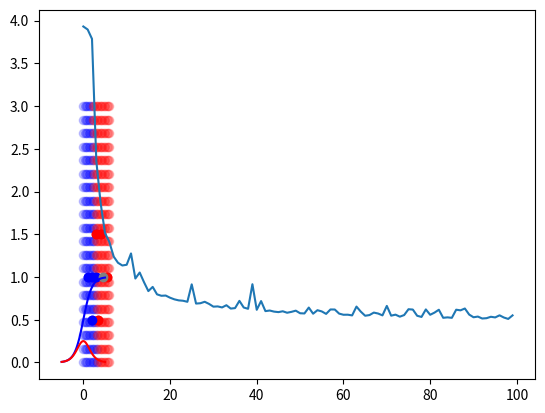

Recreate this plot in Python.
from matplotlib import pyplot as plt
import numpy as np

# each point is length, width, type (0, 1)

data = [[3,   1.5, 1],
        [2,   1,   0],
        [4,   1.5, 1],
        [3,   1,   0],
        [3.5, .5,  1],
        [2,   .5,  0],
        [5.5,  1,  1],
        [1,    1,  0]]

mystery_flower = [4.5, 1]

# scatter plot them
def vis_data():
    plt.grid()

    for i in range(len(data)):
        c = 'r'
        if data[i][2] == 0:
            c = 'b'
        plt.scatter([data[i][0]], [data[i][1]], c=c)

    plt.scatter([mystery_flower[0]], [mystery_flower[1]], c='gray')

fig0=vis_data()

# network
#       o  flower type
#      / \  w1, w2, b
#     o   o  length, width


# activation function

def sigmoid(x):
    return 1/(1+np.exp(-x))

def sigmoid_p(x):
    return sigmoid(x) * (1-sigmoid(x))

X = np.linspace(-5, 5, 100)

plt.plot(X, sigmoid(X), c="b") # sigmoid in blue
fig1 = plt.plot(X, sigmoid_p(X), c="r") # sigmoid_p in red

# train

def train():
    #random init of weights
    w1 = np.random.randn()
    w2 = np.random.randn()
    b = np.random.randn()

    iterations = 10000
    learning_rate = 0.1
    costs = [] # keep costs during training, see if they go down

    for i in range(iterations):
        # get a random point
        ri = np.random.randint(len(data))
        point = data[ri]

        z = point[0] * w1 + point[1] * w2 + b
        pred = sigmoid(z) # networks prediction

        target = point[2]

        # cost for current random point
        cost = np.square(pred - target)

        # print the cost over all data points every 1k iters
        if i % 100 == 0:
            c = 0
            for j in range(len(data)):
                p = data[j]
                p_pred = sigmoid(w1 * p[0] + w2 * p[1] + b)
                c += np.square(p_pred - p[2])
            costs.append(c)

        dcost_dpred = 2 * (pred - target)
        dpred_dz = sigmoid_p(z)

        dz_dw1 = point[0]
        dz_dw2 = point[1]
        dz_db = 1

        dcost_dz = dcost_dpred * dpred_dz

        dcost_dw1 = dcost_dz * dz_dw1
        dcost_dw2 = dcost_dz * dz_dw2
        dcost_db = dcost_dz * dz_db

        w1 = w1 - learning_rate * dcost_dw1
        w2 = w2 - learning_rate * dcost_dw2
        b = b - learning_rate * dcost_db

    return costs, w1, w2, b

costs, w1, w2, b = train()

fig2 = plt.plot(costs)

# predict what the myster flower is!

z = w1 * mystery_flower[0] + w2 * mystery_flower[1] + b
pred = sigmoid(z)

print(pred)
print("close to 0 -> blue, close to 1 -> red")

# check out the networks predictions in the x,y plane
for x in np.linspace(0, 6, 20):
    for y in np.linspace(0, 3, 20):
        pred = sigmoid(w1 * x + w2 * y + b)
        c = 'b'
        if pred > .5:
            c = 'r'
        plt.scatter([x],[y],c=c, alpha=.2)

# plot points over network predictions
# you should see a split, with half the predictions blue
# and the other half red.. nicely predicting each data point!
fig3=vis_data()
